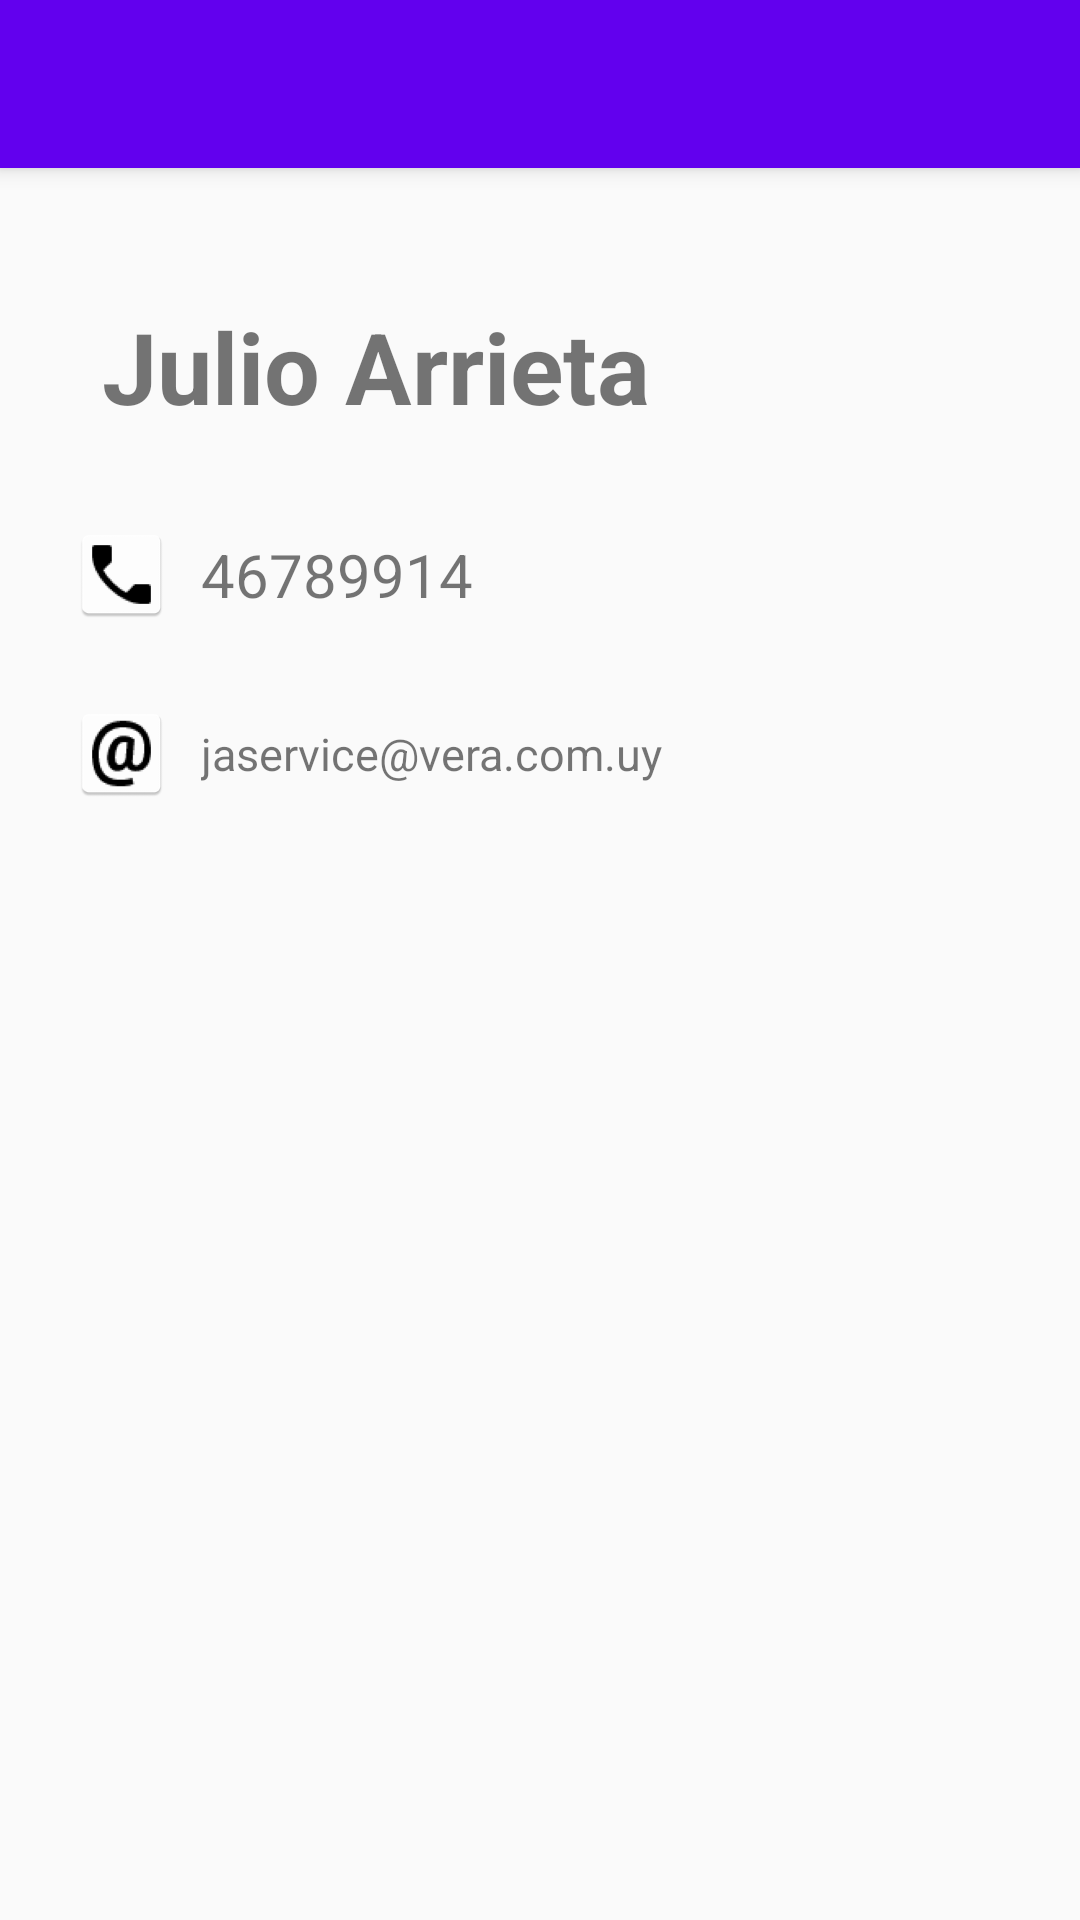

Layout XML and referenced resources for this Android screen:
<!-- AndroidManifest.xml: application theme AppTheme -->
<!-- res/layout/activity_detalle_contacto.xml -->
<?xml version="1.0" encoding="utf-8"?>
<android.support.constraint.ConstraintLayout
    xmlns:android="http://schemas.android.com/apk/res/android"
    xmlns:app="http://schemas.android.com/apk/res-auto"
    xmlns:tools="http://schemas.android.com/tools"
    android:layout_width="match_parent"
    android:layout_height="match_parent"
    tools:context="com.example.administrador.curso4miscontactos.DetalleContacto"
    tools:layout_editor_absoluteY="0dp"
    tools:layout_editor_absoluteX="0dp">

    <include android:id="@+id/miActionBar"
        layout="@layout/actionbar">
    </include>

    <LinearLayout
        android:id="@+id/linearLayout"
        android:layout_width="0dp"
        android:layout_height="wrap_content"
        android:layout_marginLeft="24dp"
        android:layout_marginRight="24dp"
        android:layout_marginStart="24dp"
        android:layout_marginEnd="24dp"
        android:orientation="vertical"
        app:layout_constraintLeft_toLeftOf="parent"
        app:layout_constraintRight_toRightOf="parent"
        tools:ignore="MissingConstraints,UseCompoundDrawables"
        app:layout_constraintHorizontal_bias="0.0"
        android:layout_marginTop="24dp"
        app:layout_constraintTop_toBottomOf="@+id/miActionBar">


        <TextView
            android:id="@+id/tvNombre"
            android:layout_width="match_parent"
            android:layout_height="wrap_content"
            android:layout_marginLeft="0dp"
            android:layout_marginStart="@dimen/left"
            android:layout_marginTop="@dimen/top"
            android:text="@string/nombre"
            android:textSize="@dimen/nombre_contacto"
            android:textStyle="bold"
            app:layout_constraintLeft_toLeftOf="parent"
            app:layout_constraintTop_toTopOf="parent"
            tools:ignore="SpUsage" />
    </LinearLayout>


    <LinearLayout
        android:id="@+id/linearLayoutTelefono"
        android:layout_width="0dp"
        android:layout_height="wrap_content"
        android:layout_marginStart="24dp"
        android:layout_marginEnd="24dp"
        android:layout_marginLeft="24dp"
        android:layout_marginRight="24dp"
        android:layout_marginTop="24dp"
        android:gravity="center_vertical"
        android:onClick="llamar"
        app:layout_constraintHorizontal_bias="1.0"
        app:layout_constraintLeft_toLeftOf="parent"
        app:layout_constraintRight_toRightOf="parent"
        app:layout_constraintTop_toBottomOf="@+id/linearLayout"
        tools:ignore="UseCompoundDrawables">

        <ImageView
            android:layout_width="@dimen/nombre_contacto"
            android:layout_height="@dimen/nombre_contacto"
            android:src="@mipmap/ic_telefono"
            tools:ignore="ContentDescription" />

        <TextView
            android:id="@+id/tvTelefono"
            android:layout_width="0dp"
            android:layout_height="wrap_content"
            android:layout_margin="@dimen/left"
            android:layout_weight="1"
            android:gravity="center_vertical"
            android:text="@string/telefono"
            android:textSize="@dimen/telefono_contacto" />

    </LinearLayout>



    <LinearLayout
        android:id="@+id/linearLayoutEmail"
        android:layout_width="0dp"
        android:layout_height="wrap_content"
        android:layout_marginEnd="24dp"
        android:layout_marginLeft="24dp"
        android:layout_marginRight="24dp"
        android:layout_marginStart="24dp"
        android:baselineAligned="false"
        android:gravity="center_vertical"
        android:onClick="enviarMail"
        android:orientation="horizontal"
        app:layout_constraintLeft_toLeftOf="parent"
        app:layout_constraintRight_toRightOf="parent"
        tools:ignore="UseCompoundDrawables"
        app:layout_constraintBottom_toBottomOf="parent"
        android:layout_marginBottom="24dp"
        android:layout_marginTop="16dp"
        app:layout_constraintTop_toBottomOf="@+id/linearLayoutTelefono"
        app:layout_constraintVertical_bias="0.0">

        <ImageView
            android:id="@+id/imgEmail"
            android:layout_width="@dimen/nombre_contacto"
            android:layout_height="@dimen/nombre_contacto"
            android:src="@mipmap/ic_email"
            tools:ignore="ContentDescription" />

        <TextView
            android:id="@+id/tvEmail"
            android:layout_width="wrap_content"
            android:layout_height="wrap_content"
            android:layout_weight="1"
            android:text="@string/email"
            android:textSize="@dimen/email_contacto"
            android:layout_margin="10dp"
            tools:ignore="InefficientWeight,SpUsage" />

    </LinearLayout>


</android.support.constraint.ConstraintLayout>
<!-- res/layout/actionbar.xml (included above) -->
<?xml version="1.0" encoding="utf-8"?>
<android.support.v7.widget.Toolbar
    xmlns:android="http://schemas.android.com/apk/res/android"
    xmlns:app="http://schemas.android.com/apk/res-auto"
    android:layout_width="match_parent"
    android:layout_height="?attr/actionBarSize"
    android:background="@color/colorPrimary"
    android:elevation="@dimen/elevacion_actionbar"
    android:theme="@style/Base.ThemeOverlay.AppCompat.ActionBar"
    app:popupTheme="@style/ThemeOverlay.AppCompat.Light"
    >

</android.support.v7.widget.Toolbar>
<!-- resources referenced by this layout -->
<resources>
  <dimen name="elevacion_actionbar">4dp</dimen>
  <dimen name="email_contacto">15dp</dimen>
  <dimen name="left">10dp</dimen>
  <dimen name="nombre_contacto">33dp</dimen>
  <dimen name="telefono_contacto">20sp</dimen>
  <dimen name="top">20dp</dimen>
  <!-- mipmap ic_email: png bitmap (mipmap-hdpi, 2812 bytes) -->
  <!-- mipmap ic_telefono: png bitmap (mipmap-hdpi, 1523 bytes) -->
  <string name="email">jaservice@vera.com.uy</string>
  <string name="nombre">Julio Arrieta</string>
  <string name="telefono">46789914</string>
  <style name="AppTheme" parent="Theme.AppCompat.Light.NoActionBar">
          
          <item name="colorPrimary">@color/colorPrimary</item>
          <item name="colorPrimaryDark">@color/colorPrimaryDark</item>
          <item name="colorAccent">@color/colorAccent</item>
          <item name="windowActionBar">false</item>
          <item name="windowNoTitle">true</item>
      </style>
  <!-- not gathered from this repository: default colours our renderer supplied (Android Studio template values) -->
  <color name="colorPrimary">#FF6200EE</color>
  <color name="colorPrimaryDark">#FF3700B3</color>
  <color name="colorAccent">#FF03DAC5</color>
</resources>
